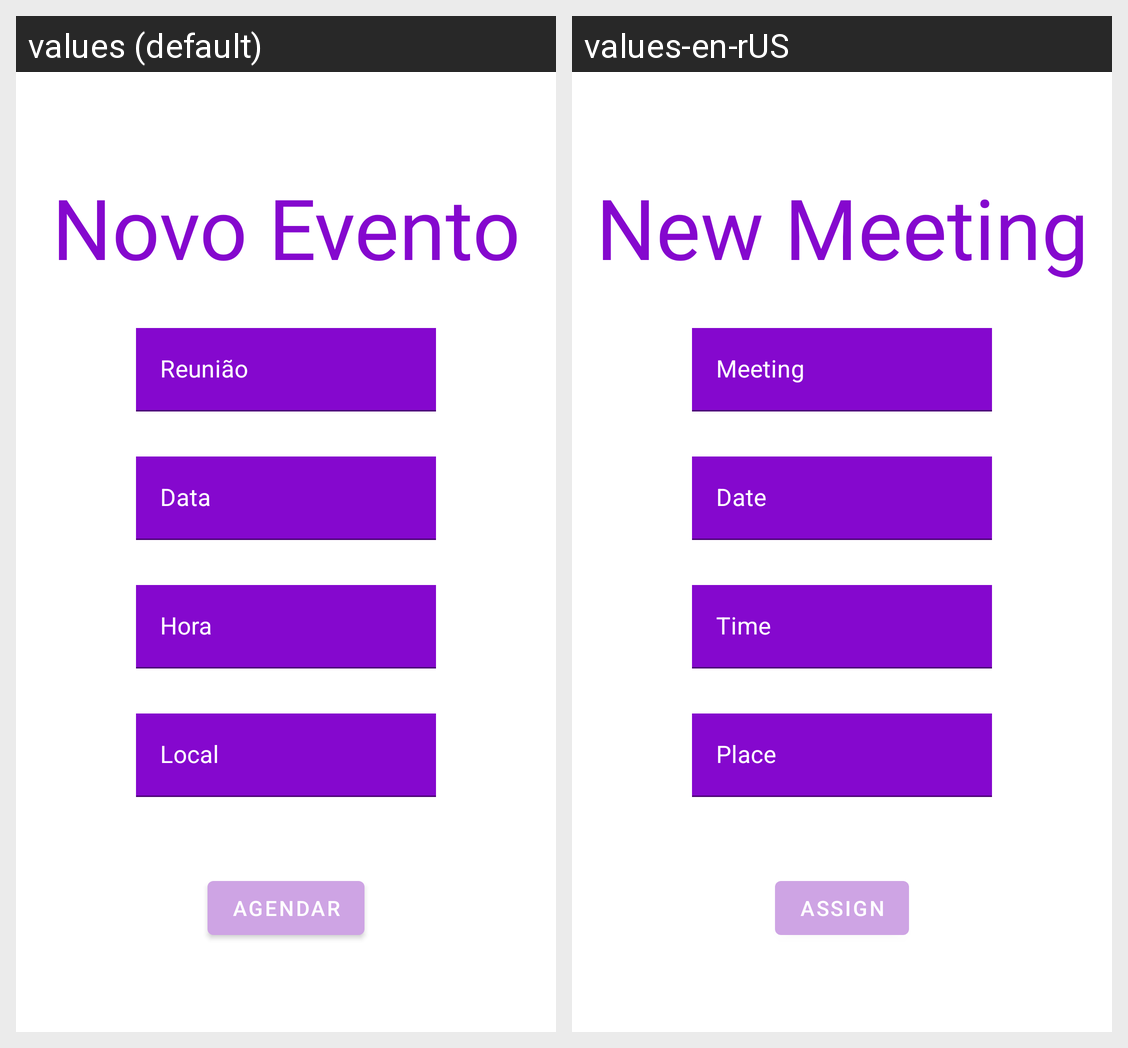

This grid shows one Android layout under two languages. Give, for every string resource on the screen, its name, the default text and each shown locale's text.
Android screen res/layout/activity_evento.xml rendered under 2 locales, left to right: values (default), values-en-rUS. Device: Nexus 5 (rendered at 1080×1920; each locale shown at half size, 540×960, under a caption strip naming it); theme Theme.ProMeet.
Strings drawn on this screen, with the default value and each locale's value (text and hints the layout hard-codes, and strings that could not be matched under every locale, appear in the picture but are not listed):

novo_evento
  values: Novo Evento
  values-en-rUS: New Meeting

reuniao
  values: Reunião
  values-en-rUS: Meeting

data
  values: Data
  values-en-rUS: Date

hora
  values: Hora
  values-en-rUS: Time

local
  values: Local
  values-en-rUS: Place

agendar
  values: Agendar
  values-en-rUS: Assign
